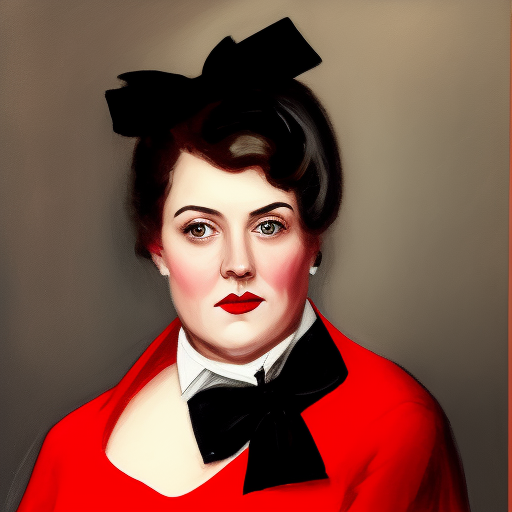
Generation parameters embedded in this image by AUTOMATIC1111 Stable Diffusion web UI or a fork of it (Forge, ...) (PNG 'parameters' text chunk):
['a woman in a black dress with a red bow tie']
Steps: 20, Sampler: Euler a, CFG scale: 7, Seed: 3041124621, Size: 512x512, Model hash: 02e37aad9f, Model: openjourney_V4, Version: v1.5.1